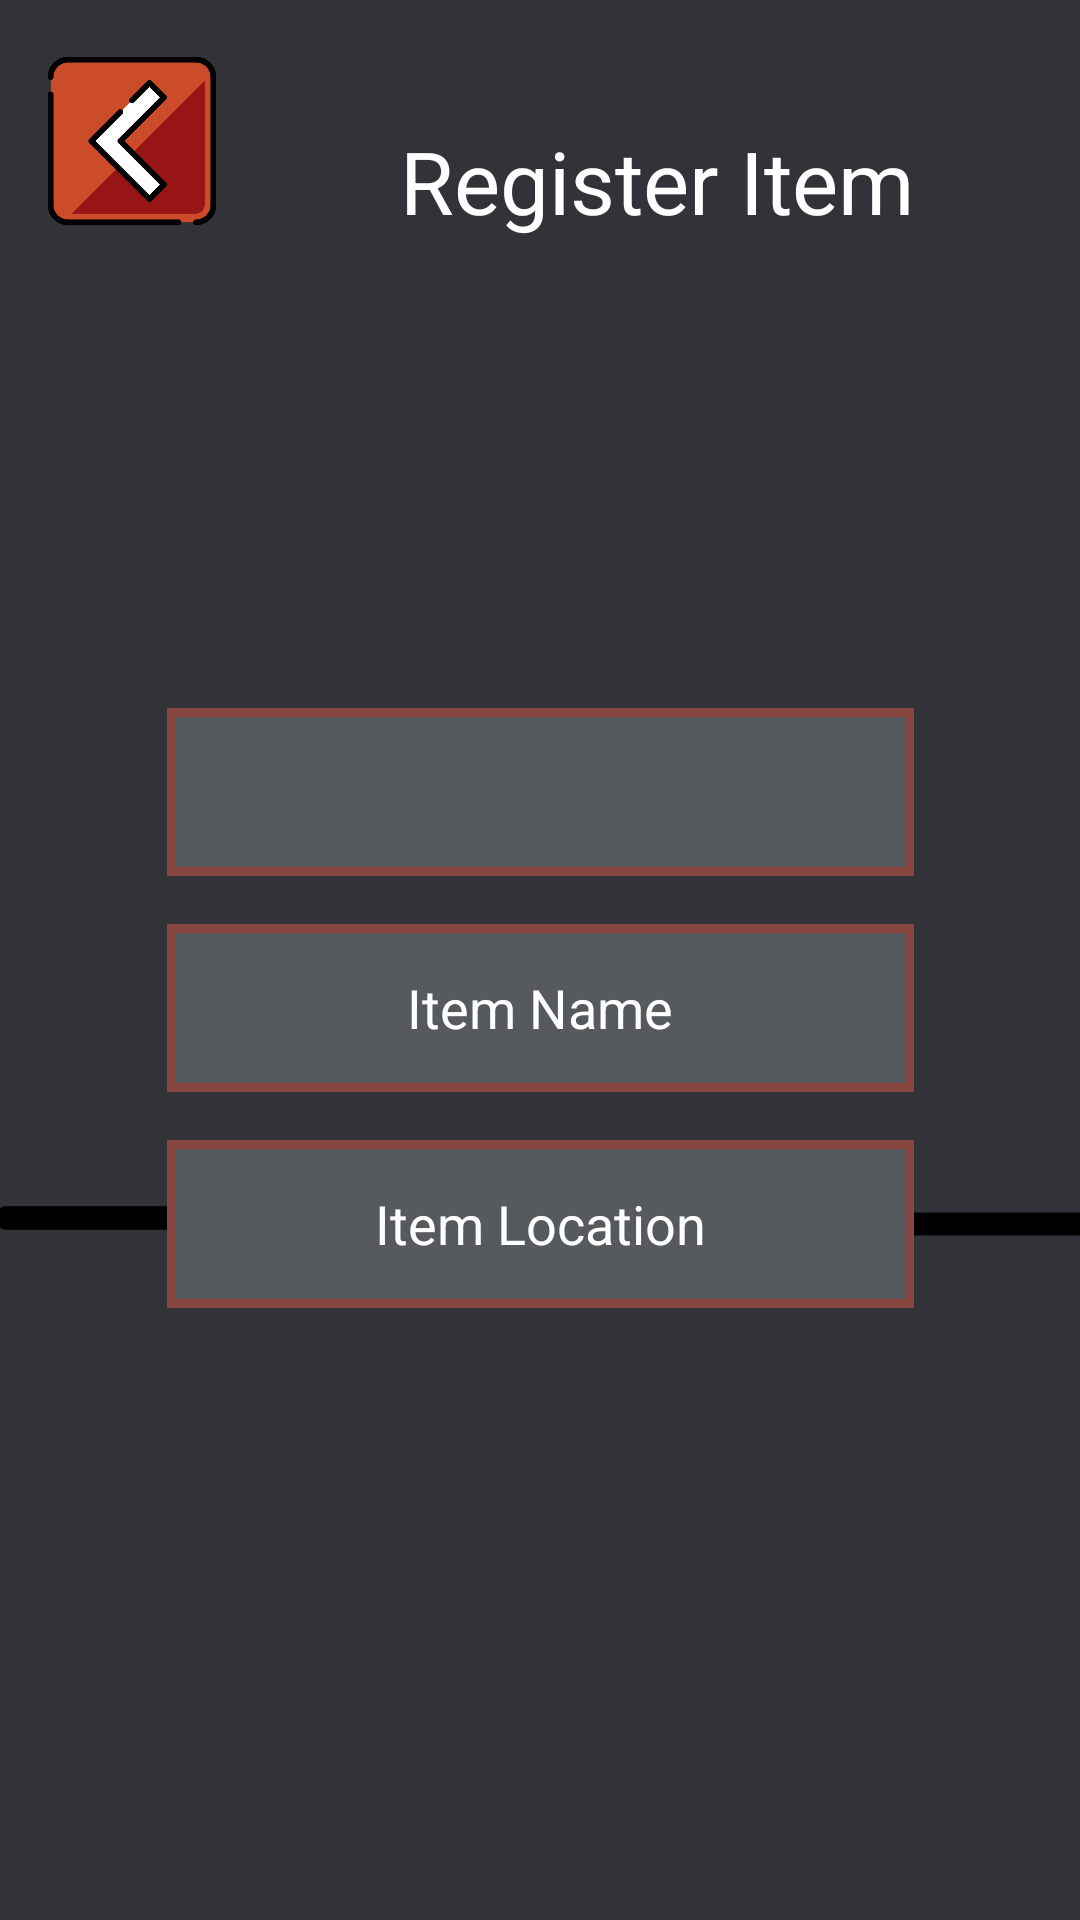

The Android layout XML behind this screen, and the referenced resources:
<!-- AndroidManifest.xml: application theme Theme.CollegeSystem -->
<!-- res/layout/register_item.xml -->
<?xml version="1.0" encoding="utf-8"?>
<androidx.constraintlayout.widget.ConstraintLayout xmlns:android="http://schemas.android.com/apk/res/android"
    xmlns:app="http://schemas.android.com/apk/res-auto"
    xmlns:tools="http://schemas.android.com/tools"
    android:layout_width="match_parent"
    android:layout_height="match_parent"
    android:background="#313338">


    <TextView
        android:id="@+id/textView16"
        android:layout_width="289dp"
        android:layout_height="89dp"
        android:layout_marginTop="16dp"
        android:ems="10"
        android:gravity="center"
        android:text="Register Item"
        android:textColor="#FFFFFF"
        android:textSize="29dp"

        app:layout_constraintEnd_toEndOf="parent"
        app:layout_constraintHorizontal_bias="0.088"
        app:layout_constraintStart_toEndOf="@+id/backButtonSignUp"
        app:layout_constraintTop_toTopOf="parent" />

    <ImageButton
        android:id="@+id/backButtonSignUp"
        android:layout_width="62dp"
        android:layout_height="62dp"
        android:layout_marginTop="16dp"
        android:background="@android:color/transparent"
        android:contentDescription="backButton"
        android:scaleType="centerInside"
        app:layout_constraintEnd_toEndOf="parent"
        app:layout_constraintHorizontal_bias="0.044"
        app:layout_constraintStart_toStartOf="parent"
        app:layout_constraintTop_toTopOf="parent"
        app:srcCompat="@drawable/backbutton"/>


    <ImageView
        android:id="@+id/imageView2"
        android:layout_width="241dp"
        android:layout_height="112dp"
        android:layout_marginBottom="176dp"
        android:background="@android:color/transparent"
        android:contentDescription="line and dot"
        android:rotation="180"
        android:scaleType="centerInside"
        app:layout_constraintBottom_toBottomOf="parent"
        app:layout_constraintEnd_toEndOf="parent"
        app:layout_constraintHorizontal_bias="0.42"
        app:layout_constraintStart_toEndOf="@+id/registerItem"
        app:srcCompat="@drawable/linedot" />

    <ImageButton
        android:id="@+id/registerItem"
        android:layout_width="129dp"
        android:layout_height="120dp"
        android:layout_marginBottom="172dp"
        android:background="@android:color/transparent"
        android:contentDescription="diamondSignUp"
        android:scaleType="centerInside"
        app:layout_constraintBottom_toBottomOf="parent"
        app:layout_constraintEnd_toEndOf="parent"
        app:layout_constraintStart_toStartOf="parent"
        app:srcCompat="@drawable/submit" />

    <ImageView
        android:id="@+id/imageView3"
        android:layout_width="230dp"
        android:layout_height="116dp"
        android:layout_marginBottom="176dp"
        android:background="@android:color/transparent"
        android:contentDescription="line and dot"
        android:scaleType="centerInside"
        app:layout_constraintBottom_toBottomOf="parent"
        app:layout_constraintEnd_toStartOf="@+id/registerItem"
        app:layout_constraintHorizontal_bias="0.528"
        app:layout_constraintStart_toStartOf="parent"
        app:srcCompat="@drawable/linedot" />

    <EditText
        android:id="@+id/getItemName"
        android:layout_width="249dp"
        android:layout_height="56dp"
        android:layout_marginTop="16dp"
        android:background="@drawable/et_res"
        android:ems="10"
        android:gravity="center"
        android:hint="Item Name"
        android:inputType="text"
        android:textColorHint="#FFFFFF"
        app:layout_constraintEnd_toEndOf="parent"
        app:layout_constraintStart_toStartOf="parent"
        app:layout_constraintTop_toBottomOf="@+id/category" />

    <EditText
        android:id="@+id/location"
        android:layout_width="249dp"
        android:layout_height="56dp"
        android:layout_marginTop="16dp"
        android:background="@drawable/et_res"
        android:ems="10"
        android:gravity="center"
        android:hint="Item Location"
        android:inputType="text"
        android:textColorHint="#FFFFFF"
        app:layout_constraintEnd_toEndOf="parent"
        app:layout_constraintStart_toStartOf="parent"
        app:layout_constraintTop_toBottomOf="@+id/getItemName" />

    <Spinner
        android:id="@+id/category"
        android:layout_width="249dp"
        android:layout_height="56dp"
        android:layout_marginTop="236dp"
        android:background="@drawable/et_res"
        android:ems="10"
        android:gravity="center"
        android:textColorHint="#FFFFFF"
        app:layout_constraintEnd_toEndOf="parent"
        app:layout_constraintStart_toStartOf="parent"
        app:layout_constraintTop_toTopOf="parent" />

</androidx.constraintlayout.widget.ConstraintLayout>
<!-- resources referenced by this layout -->
<resources>
  <!-- drawable backbutton: png bitmap (drawable, 11764 bytes) -->
  <!-- drawable et_res (drawable) -->
  <shape xmlns:android="http://schemas.android.com/apk/res/android"
      android:shape="rectangle" >
  
      <solid android:color="#565A5F"/>
  
      <stroke
          android:width="3dp"
          android:color="#894640"/>
  
  </shape>
  <!-- drawable linedot: png bitmap (drawable, 2421 bytes) -->
  <style name="Theme.CollegeSystem" parent="Theme.MaterialComponents.DayNight.DarkActionBar">
          
          <item name="colorPrimary">@color/purple_500</item>
          <item name="colorPrimaryVariant">@color/purple_700</item>
          <item name="colorOnPrimary">@color/white</item>
          
          <item name="colorSecondary">@color/teal_200</item>
          <item name="colorSecondaryVariant">@color/teal_700</item>
          <item name="colorOnSecondary">@color/black</item>
          
          <item name="android:statusBarColor">?attr/colorPrimaryVariant</item>
          
  
      </style>
  <!-- not gathered from this repository: default colours our renderer supplied (Android Studio template values) -->
  <color name="purple_500">#FF6200EE</color>
  <color name="purple_700">#FF3700B3</color>
  <color name="teal_200">#FF03DAC5</color>
  <color name="teal_700">#FF018786</color>
  <color name="black">#FF000000</color>
  <color name="white">#FFFFFFFF</color>
</resources>
